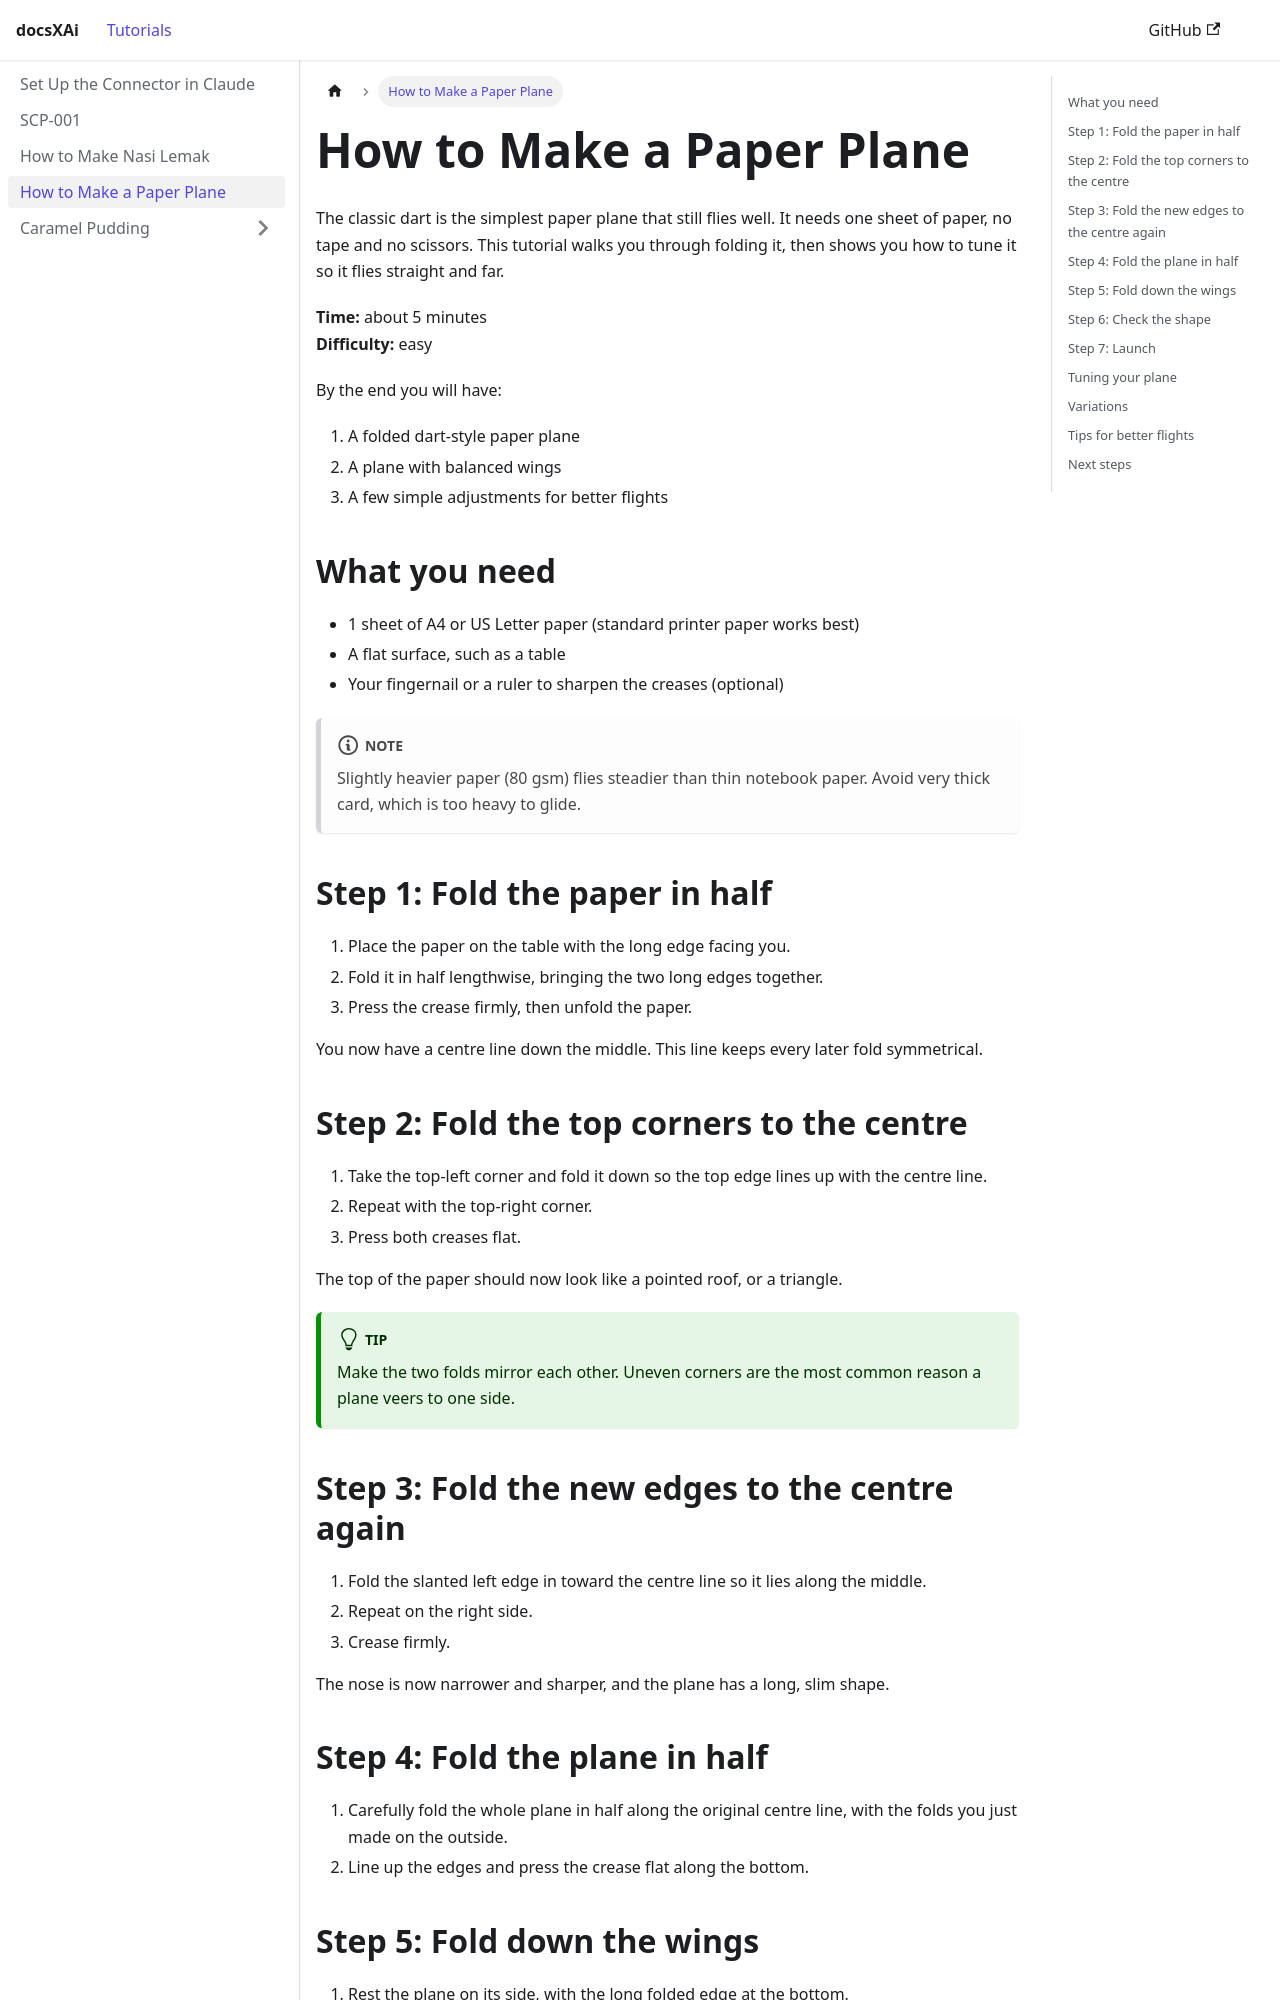

repository: ArfZkwn-coder/docsXAi · page: docs/how-to-make-paperplane.html · generator: docusaurus

---
title: "How to Make a Paper Plane"
description: "A step-by-step guide to folding a classic dart paper plane that flies straight and far, with tips for adjusting and troubleshooting its flight."
sidebar_position: 4
---

# How to Make a Paper Plane

The classic dart is the simplest paper plane that still flies well. It needs one sheet of paper, no tape and no scissors. This tutorial walks you through folding it, then shows you how to tune it so it flies straight and far.

**Time:** about 5 minutes  
**Difficulty:** easy

By the end you will have:

1. A folded dart-style paper plane
2. A plane with balanced wings
3. A few simple adjustments for better flights

## What you need

- 1 sheet of A4 or US Letter paper (standard printer paper works best)
- A flat surface, such as a table
- Your fingernail or a ruler to sharpen the creases (optional)

:::note
Slightly heavier paper (80 gsm) flies steadier than thin notebook paper. Avoid very thick card, which is too heavy to glide.
:::

## Step 1: Fold the paper in half

1. Place the paper on the table with the long edge facing you.
2. Fold it in half lengthwise, bringing the two long edges together.
3. Press the crease firmly, then unfold the paper.

You now have a centre line down the middle. This line keeps every later fold symmetrical.

## Step 2: Fold the top corners to the centre

1. Take the top-left corner and fold it down so the top edge lines up with the centre line.
2. Repeat with the top-right corner.
3. Press both creases flat.

The top of the paper should now look like a pointed roof, or a triangle.

:::tip
Make the two folds mirror each other. Uneven corners are the most common reason a plane veers to one side.
:::

## Step 3: Fold the new edges to the centre again

1. Fold the slanted left edge in toward the centre line so it lies along the middle.
2. Repeat on the right side.
3. Crease firmly.

The nose is now narrower and sharper, and the plane has a long, slim shape.

## Step 4: Fold the plane in half

1. Carefully fold the whole plane in half along the original centre line, with the folds you just made on the outside.
2. Line up the edges and press the crease flat along the bottom.
